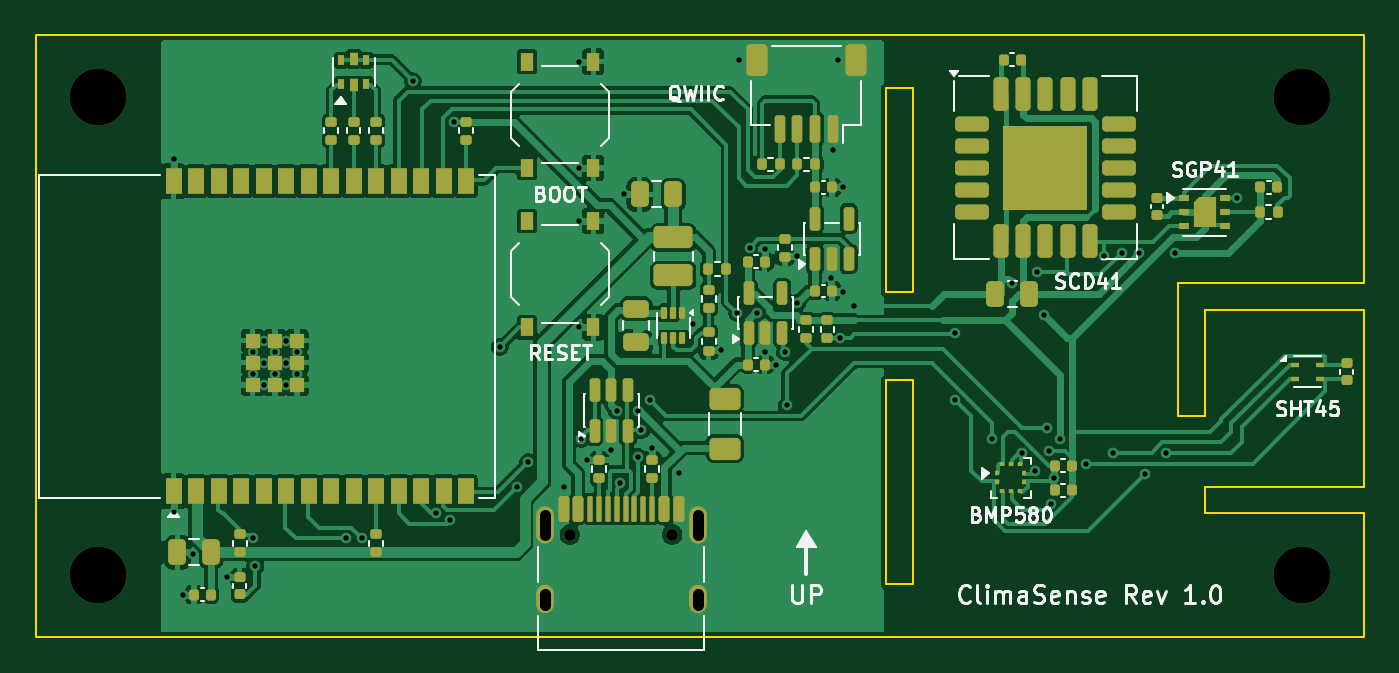
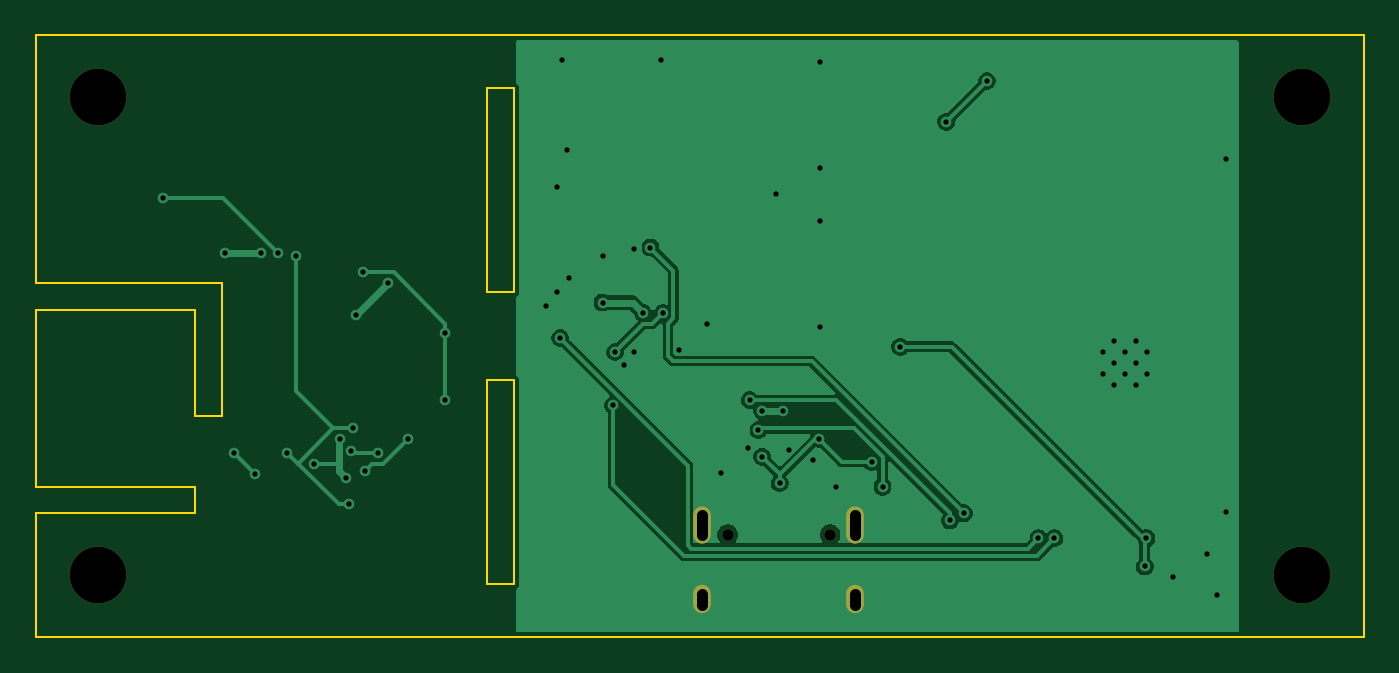
Circuit board: 11 layer files. Board 75.0 x 34.0 mm.
- bottom_copper: climasense-B_Cu.gbl (33781 bytes)
- bottom_mask: climasense-B_Mask.gbs (870 bytes)
- paste: climasense-B_Paste.gbp (491 bytes)
- bottom_silk: climasense-B_Silkscreen.gbo (880 bytes)
- outline: climasense-Edge_Cuts.gm1 (1627 bytes)
- top_copper: climasense-F_Cu.gtl (136647 bytes)
- top_mask: climasense-F_Mask.gts (10640 bytes)
- paste: climasense-F_Paste.gtp (9096 bytes)
- top_silk: climasense-F_Silkscreen.gto (48961 bytes)
- drill: climasense-NPTH.drl (472 bytes)
- drill: climasense-PTH.drl (1685 bytes)

=== bottom_copper: climasense-B_Cu.gbl (33781 bytes, source omitted) ===
=== bottom_mask: climasense-B_Mask.gbs ===
G04 #@! TF.GenerationSoftware,KiCad,Pcbnew,10.0.8*
G04 #@! TF.CreationDate,2026-11-20T11:57:37+01:00*
G04 #@! TF.ProjectId,climasense,636c696d-6173-4656-9e73-652e6b696361,rev?*
G04 #@! TF.SameCoordinates,Original*
G04 #@! TF.FileFunction,Soldermask,Bot*
G04 #@! TF.FilePolarity,Negative*
%FSLAX46Y46*%
G04 Gerber Fmt 4.6, Leading zero omitted, Abs format (unit mm)*
G04 Created by KiCad (PCBNEW 10.0.8) date 2026-11-20 11:57:37*
%MOMM*%
%LPD*%
G01*
G04 APERTURE LIST*
%ADD10C,0.650000*%
%ADD11O,1.000000X2.100000*%
%ADD12O,1.000000X1.600000*%
%ADD13C,3.200000*%
G04 APERTURE END LIST*
D10*
X130160000Y-88200000D03*
X135940000Y-88200000D03*
D11*
X128730000Y-87670000D03*
D12*
X128730000Y-91850000D03*
D11*
X137370000Y-87670000D03*
D12*
X137370000Y-91850000D03*
D13*
X103500000Y-90500000D03*
X171500000Y-63500000D03*
X171500000Y-90500000D03*
X103500000Y-63500000D03*
M02*

=== paste: climasense-B_Paste.gbp ===
G04 #@! TF.GenerationSoftware,KiCad,Pcbnew,10.0.8*
G04 #@! TF.CreationDate,2026-11-20T11:57:37+01:00*
G04 #@! TF.ProjectId,climasense,636c696d-6173-4656-9e73-652e6b696361,rev?*
G04 #@! TF.SameCoordinates,Original*
G04 #@! TF.FileFunction,Paste,Bot*
G04 #@! TF.FilePolarity,Positive*
%FSLAX46Y46*%
G04 Gerber Fmt 4.6, Leading zero omitted, Abs format (unit mm)*
G04 Created by KiCad (PCBNEW 10.0.8) date 2026-11-20 11:57:37*
%MOMM*%
%LPD*%
G01*
G04 APERTURE LIST*
G04 APERTURE END LIST*
M02*

=== bottom_silk: climasense-B_Silkscreen.gbo ===
G04 #@! TF.GenerationSoftware,KiCad,Pcbnew,10.0.8*
G04 #@! TF.CreationDate,2026-11-20T11:57:37+01:00*
G04 #@! TF.ProjectId,climasense,636c696d-6173-4656-9e73-652e6b696361,rev?*
G04 #@! TF.SameCoordinates,Original*
G04 #@! TF.FileFunction,Legend,Bot*
G04 #@! TF.FilePolarity,Positive*
%FSLAX46Y46*%
G04 Gerber Fmt 4.6, Leading zero omitted, Abs format (unit mm)*
G04 Created by KiCad (PCBNEW 10.0.8) date 2026-11-20 11:57:37*
%MOMM*%
%LPD*%
G01*
G04 APERTURE LIST*
%ADD10C,0.650000*%
%ADD11O,1.000000X2.100000*%
%ADD12O,1.000000X1.600000*%
%ADD13C,3.200000*%
G04 APERTURE END LIST*
%LPC*%
D10*
X130160000Y-88200000D03*
X135940000Y-88200000D03*
D11*
X128730000Y-87670000D03*
D12*
X128730000Y-91850000D03*
D11*
X137370000Y-87670000D03*
D12*
X137370000Y-91850000D03*
D13*
X103500000Y-90500000D03*
X171500000Y-63500000D03*
X171500000Y-90500000D03*
X103500000Y-63500000D03*
%LPD*%
M02*

=== outline: climasense-Edge_Cuts.gm1 ===
G04 #@! TF.GenerationSoftware,KiCad,Pcbnew,10.0.8*
G04 #@! TF.CreationDate,2026-11-20T11:57:37+01:00*
G04 #@! TF.ProjectId,climasense,636c696d-6173-4656-9e73-652e6b696361,rev?*
G04 #@! TF.SameCoordinates,Original*
G04 #@! TF.FileFunction,Profile,NP*
%FSLAX46Y46*%
G04 Gerber Fmt 4.6, Leading zero omitted, Abs format (unit mm)*
G04 Created by KiCad (PCBNEW 10.0.8) date 2026-11-20 11:57:37*
%MOMM*%
%LPD*%
G01*
G04 APERTURE LIST*
G04 #@! TA.AperFunction,Profile*
%ADD10C,0.100000*%
G04 #@! TD*
G04 APERTURE END LIST*
D10*
X100000000Y-60000000D02*
X175000000Y-60000000D01*
X100000000Y-94000000D02*
X100000000Y-60000000D01*
X148000000Y-63000000D02*
X149500000Y-63000000D01*
X148000000Y-74500000D02*
X148000000Y-63000000D01*
X148000000Y-79500000D02*
X149500000Y-79500000D01*
X148000000Y-91000000D02*
X148000000Y-79500000D01*
X149500000Y-63000000D02*
X149500000Y-74500000D01*
X149500000Y-74500000D02*
X148000000Y-74500000D01*
X149500000Y-79500000D02*
X149500000Y-91000000D01*
X149500000Y-91000000D02*
X148000000Y-91000000D01*
X164500000Y-74000000D02*
X164500000Y-81500000D01*
X164500000Y-81500000D02*
X166000000Y-81500000D01*
X166000000Y-75500000D02*
X175000000Y-75500000D01*
X166000000Y-81500000D02*
X166000000Y-75500000D01*
X166000000Y-85500000D02*
X166000000Y-87000000D01*
X166000000Y-87000000D02*
X175000000Y-87000000D01*
X175000000Y-60000000D02*
X175000000Y-74000000D01*
X175000000Y-74000000D02*
X164500000Y-74000000D01*
X175000000Y-75500000D02*
X175000000Y-85500000D01*
X175000000Y-85500000D02*
X166000000Y-85500000D01*
X175000000Y-87000000D02*
X175000000Y-94000000D01*
X175000000Y-94000000D02*
X100000000Y-94000000D01*
M02*

=== top_copper: climasense-F_Cu.gtl (136647 bytes, source omitted) ===
=== top_mask: climasense-F_Mask.gts (10640 bytes, source withheld) ===
=== paste: climasense-F_Paste.gtp (9096 bytes, source omitted) ===
=== top_silk: climasense-F_Silkscreen.gto (48961 bytes, source omitted) ===
=== drill: climasense-NPTH.drl ===
M48
; DRILL file KiCad 10.0.8 date 2026-11-20T11:57:37
; FORMAT={-:-/ absolute / metric / decimal}
; #@! TF.CreationDate,2026-11-20T11:57:37+01:00
; #@! TF.GenerationSoftware,Kicad,Pcbnew,10.0.8
; #@! TF.FileFunction,NonPlated,1,2,NPTH
FMAT,2
METRIC
; #@! TA.AperFunction,NonPlated,NPTH,ComponentDrill
T1C0.650
; #@! TA.AperFunction,NonPlated,NPTH,ComponentDrill
T2C3.200
%
G90
G05
T1
X130.16Y-88.2
X135.94Y-88.2
T2
X103.5Y-63.5
X103.5Y-90.5
X171.5Y-63.5
X171.5Y-90.5
M30

=== drill: climasense-PTH.drl ===
M48
; DRILL file KiCad 10.0.8 date 2026-11-20T11:57:37
; FORMAT={-:-/ absolute / metric / decimal}
; #@! TF.CreationDate,2026-11-20T11:57:37+01:00
; #@! TF.GenerationSoftware,Kicad,Pcbnew,10.0.8
; #@! TF.FileFunction,Plated,1,2,PTH
FMAT,2
METRIC
; #@! TA.AperFunction,Plated,PTH,ViaDrill
T1C0.300
; #@! TA.AperFunction,Plated,PTH,ComponentDrill
T2C0.600
%
G90
G05
T1
X107.8Y-67.0
X107.8Y-86.9
X108.3Y-91.6
X108.9Y-89.3
X110.8Y-90.6
X112.26Y-77.88
X112.26Y-79.13
X112.3Y-88.4
X112.4Y-90.0
X112.885Y-77.255
X112.885Y-78.505
X112.885Y-79.755
X113.51Y-77.88
X113.51Y-79.13
X114.135Y-77.255
X114.135Y-78.505
X114.135Y-79.755
X114.76Y-77.88
X114.76Y-79.13
X117.5Y-88.4
X118.4Y-88.4
X121.3Y-62.6
X122.6Y-87.0
X123.4Y-87.4
X123.6Y-64.9
X126.2Y-77.6
X127.2Y-85.5
X127.8Y-84.1
X129.8Y-85.5
X130.7Y-61.5
X130.7Y-67.5
X130.7Y-70.5
X130.7Y-76.5
X130.8Y-82.8
X131.1Y-84.0
X132.5Y-83.4
X132.8Y-81.2
X133.0Y-85.3
X133.2Y-69.0
X134.0Y-81.2
X134.0Y-83.8
X134.2Y-82.3
X134.7Y-80.6
X134.8Y-83.3
X136.3Y-84.7
X137.1Y-76.3
X138.7Y-77.8
X139.6Y-75.7
X139.7Y-61.4
X140.3Y-72.0
X140.7Y-75.7
X141.2Y-72.1
X141.2Y-77.9
X141.8Y-78.6
X142.3Y-77.9
X142.4Y-80.9
X143.0Y-72.5
X143.0Y-75.1
X144.9Y-73.7
X145.0Y-66.5
X145.3Y-61.4
X145.4Y-77.1
X145.6Y-68.6
X145.6Y-74.5
X146.2Y-75.3
X151.9Y-76.8
X151.9Y-80.6
X154.0Y-82.8
X155.1Y-74.0
X155.7Y-83.6
X156.4Y-84.6
X156.5Y-73.4
X156.9Y-75.8
X157.1Y-82.2
X157.2Y-83.5
X157.3Y-86.5
X157.5Y-85.0
X157.8Y-82.8
X159.3Y-84.2
X160.3Y-72.5
X160.8Y-83.6
X161.3Y-72.3
X162.3Y-72.3
X162.6Y-84.8
X163.8Y-83.6
X164.3Y-72.3
X167.8Y-69.2
T2
X128.73Y-87.12G85X128.73Y-88.22
G05
X128.73Y-91.55G85X128.73Y-92.15
G05
X137.37Y-87.12G85X137.37Y-88.22
G05
X137.37Y-91.55G85X137.37Y-92.15
G05
M30
